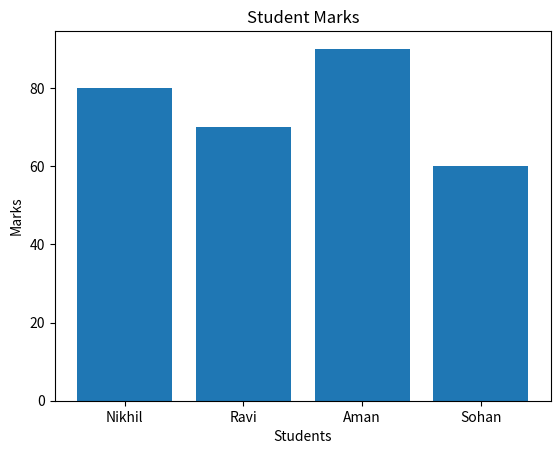

This figure's Python source:
import pandas as pd
import matplotlib.pyplot as plt

data = {
    "Name": ["Nikhil", "Ravi", "Aman", "Sohan"],
    "Marks": [80, 70, 90, 60]
}

df = pd.DataFrame(data)

plt.bar(df["Name"], df["Marks"])

plt.title("Student Marks")
plt.xlabel("Students")
plt.ylabel("Marks")

plt.show()
